Run: headless pygame with SDL's dummy video driver; simulated clock (each Clock.tick advances the game by its frame time, no real sleeping); random seed 0; keys injected as events and as key.get_pressed() state; no mouse input.
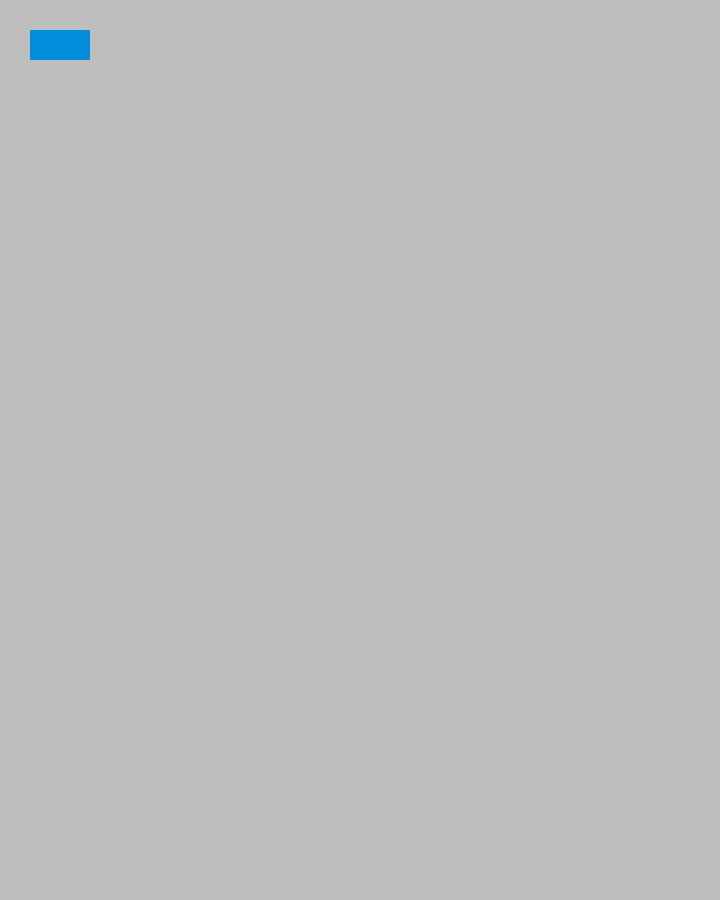
Frame 1 of 4 · flips 1–60 · no input
Frame 2 of 4 · flips 61–180 · tapped SPACE, RETURN · held RIGHT (→), D · screen unchanged from frame 1, image omitted
Frame 3 of 4 · flips 181–300 · held DOWN (↓), S · screen unchanged from frame 2, image omitted
Frame 4 of 4 · flips 301–420 · held LEFT (←), A, UP (↑), W · screen unchanged from frame 3, image omitted

The pygame program that drew these frames:

import pygame

pygame.init()
screen = pygame.display.set_mode((720, 900))
clock = pygame.time.Clock()
running = True

while running:
    # poll for events
    # pygame.QUIT event means the user clicked X to close your window
    for event in pygame.event.get():
        if event.type == pygame.QUIT:
            running = False
    
    # fill the screen with a color to wipe away anything from last frame
    screen.fill("grey")

    # RENDER YOUR GAME HERE
    # TODO: Creating a main player character
    color = (0, 141, 218)
    pygame.draw.rect(screen, color, pygame.Rect(30, 30, 60, 30))

    # flip() the display to put your work on screen
    pygame.display.flip()

    # limit FPS to 60
    # dt is delta time in seconds since last frame, used for framerate-
    # independent physics.
    clock.tick(60) # limits FPS to 60

pygame.quit()
